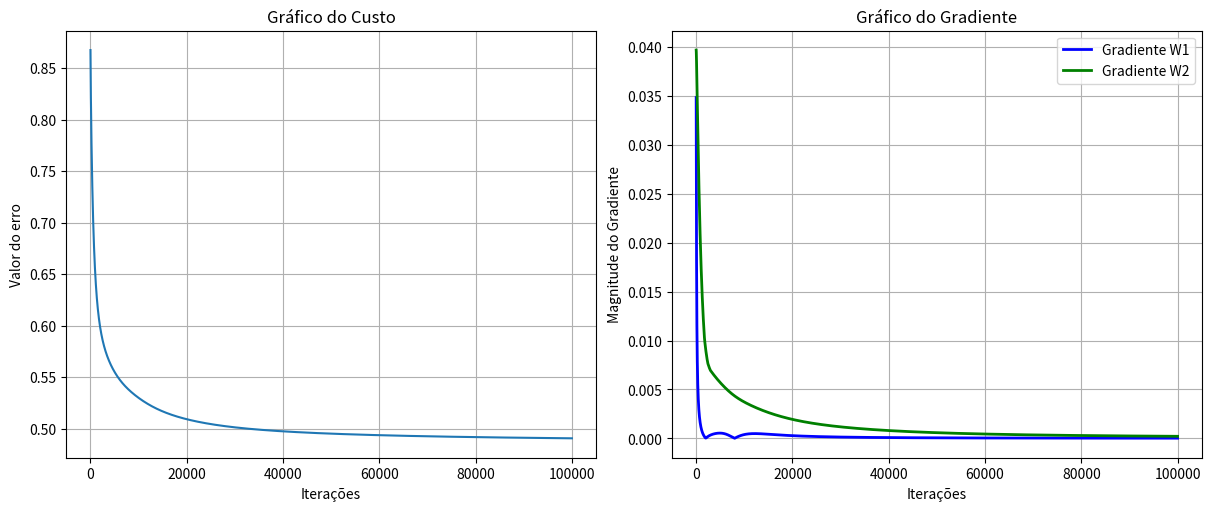

Write the Python code that produced this figure.
import numpy as np
import matplotlib.pylab as plt

Features = np.array([[1.0, 6.0, 5.9],
                     [9.0, 1.5, 8.8], #DADOS PRINCIPAIS
                     [7.6, 5.5, 4.2]])

Target = np.array([[0.3, 0.9, 1.0],
                   [0.1, 0.7, 0.4], #DADO A SEREM ATINGIDOS VALOR = Y
                   [0.7, 1.0, 0.2]])

Matrix_of_ones = np.ones((3,1)) #Bias, PERMITE O AJUSTE DE DADOS , LHE DANDO FLEXIBILDIADE.

learning_rate = 0.01
iterations = 100000

# Peso = np.random.randn(4,3) #Sinal para ajustar na saida final do sinal, de cada neurônio, O TAMANHO DEVE SER A OPOSTA DE FEATURES CONCATENADA COM BIAS(BIAS CONCATENADA COM FEATURES TAMANHO IGUAL A 3X4), PESO DEVE SER 4X3.
Features_and_ones = np.concatenate((Features, Matrix_of_ones), axis=1) #Ao juntar Bias com Features, criamos um ajuste de dados na hora de realizar a função linear.

#Soma ponderada é Z = W * X + B, tal que B=Bias, X=Features, W=Pesos.
#Nesse caso já concatenamos X+B, agora realizar W * X para garantir a Soma ponderada.



class Execução():
    def __init__(self, Features_and_ones, Target, learning_rate, iterations):
        self.Features_and_ones = Features_and_ones
        self.Target = Target
        self.learning_rate = learning_rate
        self.iterations = iterations
        self.epsilon = 1e-10
        self.cost_history = []
        self.gradient_W1_history = []
        self.gradient_W2_history = []
        self.matiz_de_um = np.ones((3,1))

        self.W1 = np.random.randn(4,2) #Novos pesos W1 e W2
        self.W2 = np.random.randn(3,3)
    
    #def soma_ponderada(self):
       # Z = Features_and_ones @ self.Peso #@ é a multiplicação de matrizes, de colunas para linhas e vice-versa.
        #return Z

    def sigmoide(self, valor_Z):  #Função da sigmóide é de O(z) = 1/(1+e^-z)         
        sigmoide_function = 1/(1+np.exp(-np.clip(valor_Z, -500, 500)))   #np.exp(valor) pegamos o número de euler e elevamos a um valor variável
        return  sigmoide_function

    def foward_function(self, W1, W2):
        #A fórmula do foward function é denotada por: A2 = sigmoide de (concatenar com(sigmodie de(X * W1) * W2))  
        Z1 = self.Features_and_ones @ W1 #Multiplicamos a entrada dos dados já com o bias embutido com o W1 Nota Z1 = soma ponderada número 1
        A1 = self.sigmoide(Z1) #A1 = ativação número 1 com base no valor de Z1 que obtemos, colocando Z1 na sigmoide
        A1_with_bias = np.concatenate((A1, self.matiz_de_um), axis=1) #concatenando com os bias intermediário junto com A1, agora temos a ativação com bias

        Z2 = A1_with_bias @ W2 #Multiplicamos os valores de ativação número 1 com o W2, criando assim uma nova entrada de dados denominada de Z2
        A2 = self.sigmoide(Z2) #A2 = ativação número 2. *Nota, não é necessário o bias*
        return A2, A1_with_bias, A1

    def backward_function(self, A2, A1):
        #Cálculo do delta de saída é dado pela fórmula: S= sigma  S2 = (A2 - Y) * (A2 * (1 - A2))
        delta_saida2 = (A2 - self.Target) * (A2 * (1 - A2))

        delta_saida1 = delta_saida2 @ self.W2[:-1,:].T * (A1 * (1 - A1))
        return delta_saida1, delta_saida2

    def funcao_de_custo(self, A2):
        #função de custo, Entropia Cruzada Binária. Fórmula é J = (-1/m) Somatório [Y*log(A)+(1-Y)*log(1-A)] Tal que somatório=média
        #Com as hidden layers fazemos o seguinte, a fórmula que temos agora é J = (-1/m) somatório de [Y*Log(A2)+(1-Y)*Log(A2)]
        self.m = len(Target)
        self.equacao = -np.mean(Target * np.log(A2 + self.epsilon) + (1 - self.Target) * np.log(1 - A2 + self.epsilon))
        return self.equacao

    def gradiente_descendente(self, delta_saida1, delta_saida2, A1_with_bias):
        #fórmula da derivada do gradiente descendente. dW = 1/m * X transposta * (A - Y)
        #Para as hidden layers alteramos um aspecto, no lugar de X e (A - Y) usamos os novos valores de A1 com bias embutido no lugar de X e a saida de delta no lugar de (A-Y)
        gradient_descendent_W2 = 1/self.m * np.transpose(A1_with_bias) @ (delta_saida2) #Gradiente para pponte final de W2
        gradient_descendent_W1 = 1/self.m * np.transpose(self.Features_and_ones) @ (delta_saida1)# Gradiente para a primeira ponte de W1
        return gradient_descendent_W1, gradient_descendent_W2

    def new_weights(self, valor_do_gradiente1, valor_do_gradiente2):
        self.W1 -= learning_rate * valor_do_gradiente1
        self.W2 -= learning_rate * valor_do_gradiente2

    def TREINAMENTO(self):
        for i in range(self.iterations):
            A2, a1_with_bias, A1 = self.foward_function(self.W1, self.W2)
            valor_de_custo = self.funcao_de_custo(A2)
            self.cost_history.append(valor_de_custo)
            backward_result1, backward_result2 = self.backward_function(A2, A1)
            valor_do_gradiente1, valor_do_gradiente2 = self.gradiente_descendente(backward_result1, backward_result2, a1_with_bias)
            self.gradient_W1_history.append(np.mean(np.abs(valor_do_gradiente1)))
            self.gradient_W2_history.append(np.mean(np.abs(valor_do_gradiente2)))
            New_peso = self.gradient_W1_history, self.gradient_W2_history
            new_weights = self.new_weights(valor_do_gradiente1, valor_do_gradiente2)
        return self.cost_history, New_peso

EXECUTAR = Execução(Features_and_ones, Target, learning_rate, iterations)
valores_de_custos_totais, valores_do_peso_novo = EXECUTAR.TREINAMENTO()
gradiente_W1, gradiente_W2 = valores_do_peso_novo

#W1 e W2. W1 é um conjunto de pesos que são misturados com os dados de entradas, modificando-os e transformando em 2 neurônios ocultos
#extraindo os mais diversos padrôes. W2 é a resposta da camada oculta, que é levada para os nosso neurônios de saída
#tal que obtemos uma saída dependente de W1.

#Parte Gráfica
fig, axes = plt.subplots(1,2, figsize=(12,5), layout='constrained')
axes[0].grid(True)
axes[1].grid(True)

axes[0].set_title("Gráfico do Custo")
axes[1].set_title("Gráfico do Gradiente")

axes[0].plot(valores_de_custos_totais)
axes[0].set_ylabel('Valor do erro')
axes[0].set_xlabel('Iterações')

axes[1].plot(gradiente_W1, color='blue', label='Gradiente W1', linewidth=2)
axes[1].plot(gradiente_W2, color='green', label='Gradiente W2', linewidth=2)
axes[1].set_ylabel('Magnitude do Gradiente')
axes[1].set_xlabel('Iterações')

plt.legend()
plt.show()